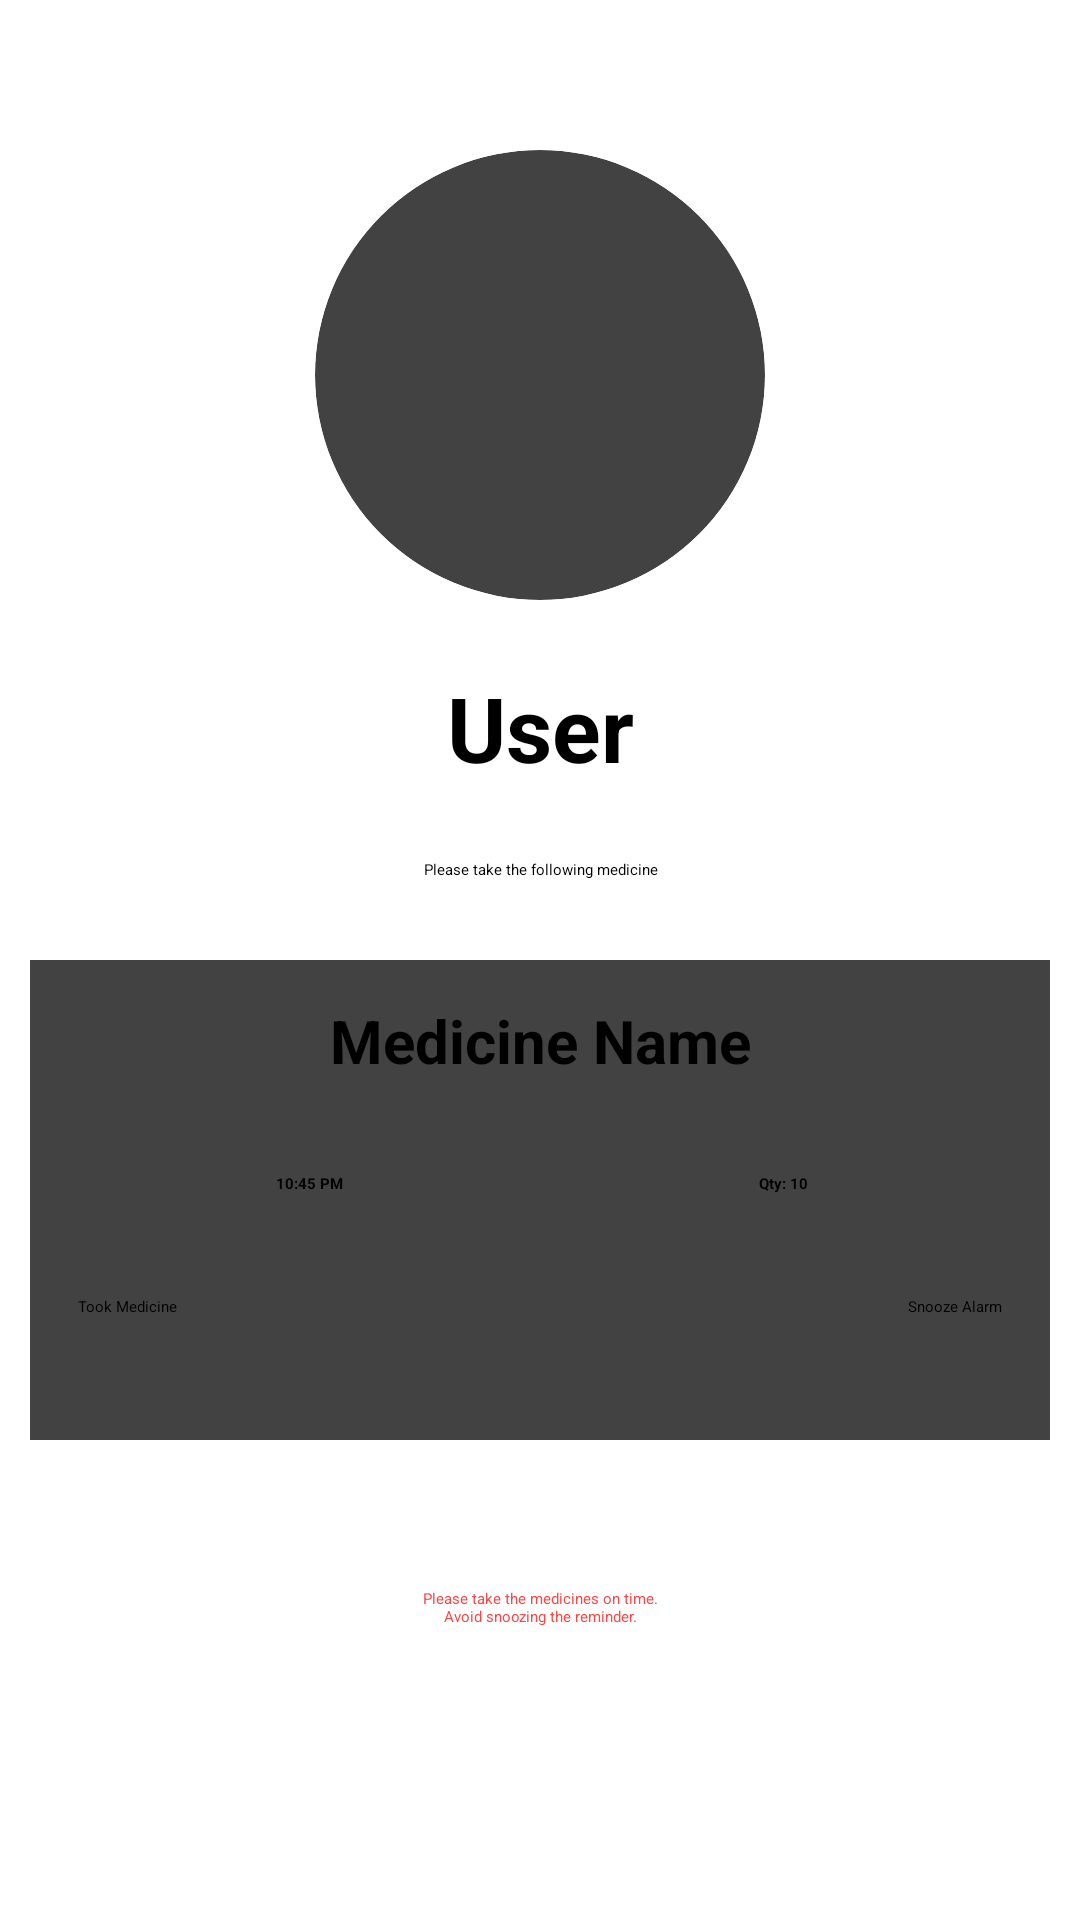

Android layout source for this screen:
<!-- AndroidManifest.xml: application theme Theme.Alap -->
<!-- res/layout/activity_alarm.xml -->
<RelativeLayout xmlns:tools="http://schemas.android.com/tools"
    android:layout_height="match_parent"
    android:layout_width="match_parent"
    xmlns:android="http://schemas.android.com/apk/res/android"
    xmlns:app="http://schemas.android.com/apk/res-auto">

    <LinearLayout
        android:id="@+id/alarm_card"
        android:layout_width="match_parent"
        android:layout_height="150dp"
        android:layout_alignParentTop="true"
        android:layout_marginTop="50dp"
        android:gravity="center_horizontal">

        <androidx.cardview.widget.CardView

            android:layout_width="wrap_content"
            android:layout_height="match_parent"
            android:elevation="5dp"
            app:cardCornerRadius="75dp">

            <ImageView
                android:id="@+id/alarm_avatar"
                android:layout_width="150dp"
                android:layout_height="match_parent"
                android:scaleType="centerCrop"
                android:src="@drawable/user" />

        </androidx.cardview.widget.CardView>


    </LinearLayout>

    <TextView
        android:id="@+id/alarm_user_name"
        android:layout_width="match_parent"
        android:layout_height="45dp"
        android:paddingHorizontal="20dp"


        android:layout_alignTop="@id/alarm_card"


        android:layout_marginTop="170dp"
        android:gravity="center_horizontal|center_vertical"
        android:text="User"
        android:textAlignment="gravity"
        android:textSize="30sp"
        android:textStyle="bold" />

    <TextView
        android:id="@+id/alarm_desc"
        android:layout_width="match_parent"
        android:layout_height="40dp"
        android:paddingHorizontal="20dp"
        android:gravity="center_vertical|center_horizontal"
        android:textAlignment="gravity"

        android:layout_alignTop="@id/alarm_user_name"


        android:layout_marginTop="50dp"
        android:text="@string/please_take_the_following_medicine" />

    <androidx.cardview.widget.CardView
        android:id="@+id/med_card"
        android:layout_width="match_parent"
        android:layout_height="160dp"
        android:layout_alignTop="@id/alarm_desc"
        android:layout_marginHorizontal="10dp"
        android:layout_marginTop="50dp">
        <androidx.constraintlayout.widget.ConstraintLayout
            android:layout_width="match_parent"
            android:layout_height="match_parent">


            <TextView
                android:id="@+id/alarm_med_name"
                android:layout_width="match_parent"
                android:layout_height="42dp"
                android:gravity="center_vertical|center_horizontal"
                android:text="@string/medicine_name"
                android:textAlignment="gravity"
                android:textColor="@color/black"
                android:textSize="20sp"
                android:textStyle="bold"
                app:layout_constraintBottom_toBottomOf="parent"
                app:layout_constraintEnd_toEndOf="parent"
                app:layout_constraintHorizontal_bias="0.0"
                app:layout_constraintStart_toStartOf="parent"
                app:layout_constraintTop_toTopOf="parent"
                app:layout_constraintVertical_bias="0.05" />

            <TextView
                android:id="@+id/alarm_med_quantity"
                android:layout_width="146dp"
                android:layout_height="35dp"
                android:layout_marginEnd="16dp"
                android:layout_marginBottom="68dp"
                android:gravity="center_vertical|center_horizontal"
                android:text="@string/qty_10"
                android:textAlignment="gravity"
                android:textStyle="bold"
                app:layout_constraintBottom_toBottomOf="parent"
                app:layout_constraintEnd_toEndOf="parent" />

            <TextView
                android:id="@+id/alarm_med_time"
                android:layout_width="146dp"
                android:layout_height="35dp"
                android:layout_marginStart="20dp"
                android:layout_marginLeft="20dp"
                android:layout_marginBottom="68dp"
                android:gravity="center_horizontal|center_vertical"
                android:text="@string/_10_45_pm"
                android:textAlignment="gravity"
                android:textStyle="bold"
                app:layout_constraintBottom_toBottomOf="parent"
                app:layout_constraintStart_toStartOf="parent" />

            <Button
                android:id="@+id/alarm_took"
                android:layout_width="wrap_content"
                android:layout_height="wrap_content"
                android:layout_marginStart="16dp"
                android:layout_marginTop="20dp"
                android:text="@string/took_medicine"
                android:textAllCaps="false"
                app:layout_constraintStart_toStartOf="parent"
                app:layout_constraintTop_toBottomOf="@+id/alarm_med_time" />

            <Button
                android:id="@+id/alarm_snooze"
                android:layout_width="wrap_content"
                android:layout_height="wrap_content"
                android:layout_marginTop="20dp"
                android:layout_marginEnd="16dp"
                android:text="@string/snooze_alarm"
                android:textAllCaps="false"
                app:layout_constraintEnd_toEndOf="parent"
                app:layout_constraintTop_toBottomOf="@+id/alarm_med_quantity" />


        </androidx.constraintlayout.widget.ConstraintLayout>


    </androidx.cardview.widget.CardView>

    <TextView
        android:layout_width="match_parent"
        android:layout_height="50dp"
        android:layout_alignTop="@id/med_card"
        android:gravity="center_horizontal|center_vertical"
        android:textColor="@android:color/holo_red_light"
        android:layout_marginTop="191dp"
        android:text="@string/please_take_the_medicines_on_time_navoid_snoozing_the_reminder" />


</RelativeLayout>
<!-- resources referenced by this layout -->
<resources>
  <string name="_10_45_pm">10:45 PM</string>
  <string name="medicine_name">Medicine Name</string>
  <string name="please_take_the_following_medicine">Please take the following medicine</string>
  <string name="please_take_the_medicines_on_time_navoid_snoozing_the_reminder">Please take the medicines on time.\nAvoid snoozing the reminder.</string>
  <string name="qty_10">Qty: 10</string>
  <string name="snooze_alarm">Snooze Alarm</string>
  <string name="took_medicine">Took Medicine</string>
  <style name="Theme.Alap" parent="Theme.MaterialComponents.DayNight.DarkActionBar">
          
          <item name="colorPrimary">@color/purple_200</item>
          <item name="colorPrimaryVariant">@color/purple_700</item>
          <item name="colorOnPrimary">@color/black</item>
          
          <item name="colorSecondary">@color/teal_200</item>
          <item name="colorSecondaryVariant">@color/teal_200</item>
          <item name="colorOnSecondary">@color/black</item>
          
          <item name="android:statusBarColor">?attr/colorPrimaryVariant</item>
          
      </style>
  <!-- not gathered from this repository: default colours our renderer supplied (Android Studio template values) -->
  <color name="purple_200">#FFBB86FC</color>
  <color name="purple_700">#FF3700B3</color>
  <color name="teal_200">#FF03DAC5</color>
  <color name="black">#FF000000</color>
</resources>
